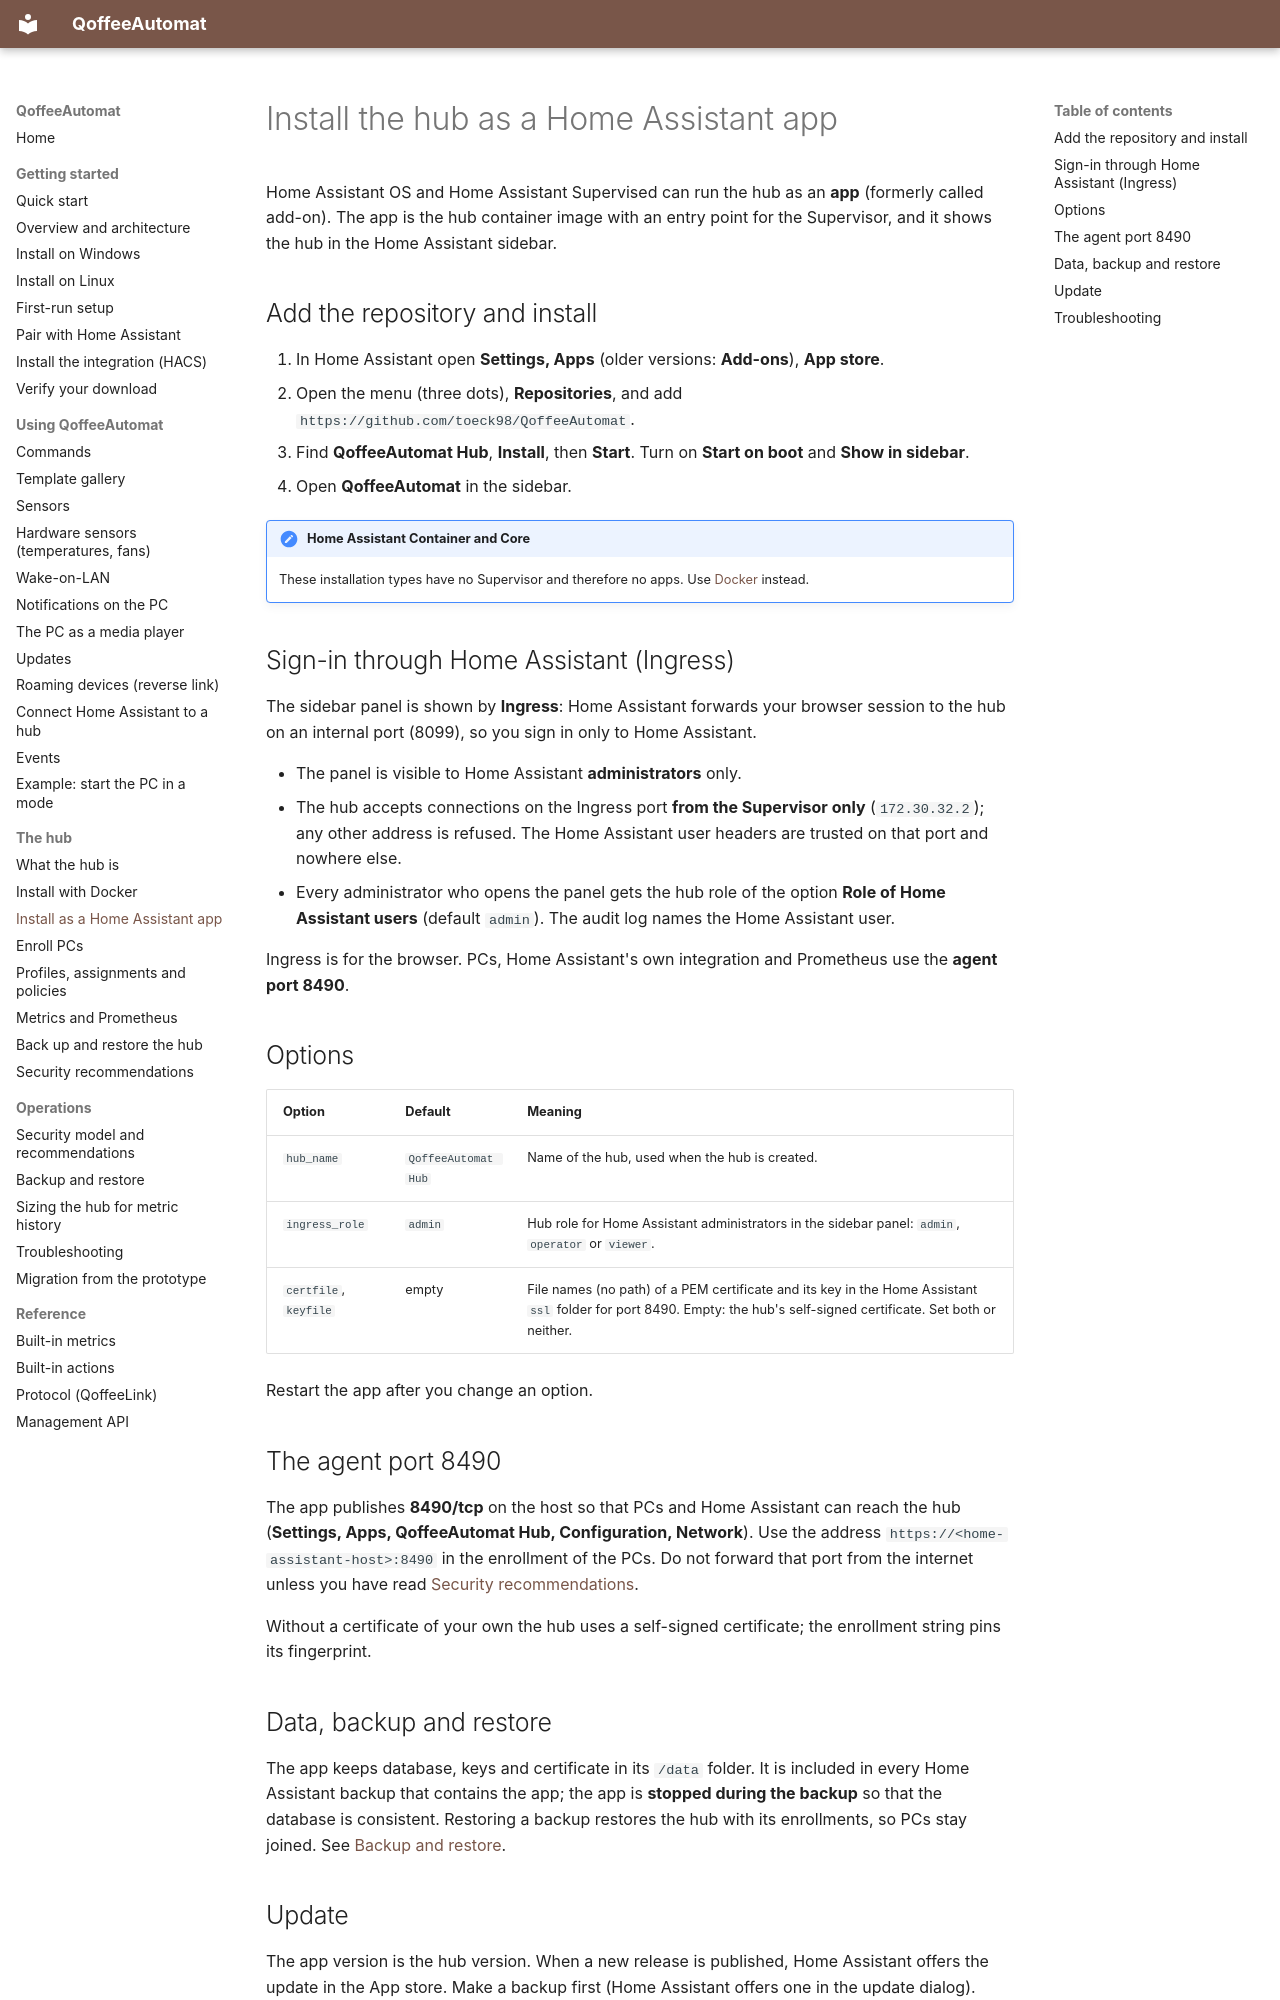

repository: toeck98/QoffeeAutomat · page: user/hub/ha-app/index.html · generator: mkdocs

# Install the hub as a Home Assistant app

Home Assistant OS and Home Assistant Supervised can run the hub as an **app** (formerly called add-on). The app is the hub
container image with an entry point for the Supervisor, and it shows the hub in the Home Assistant sidebar.

## Add the repository and install

1. In Home Assistant open **Settings, Apps** (older versions: **Add-ons**), **App store**.
2. Open the menu (three dots), **Repositories**, and add `https://github.com/toeck98/QoffeeAutomat`.
3. Find **QoffeeAutomat Hub**, **Install**, then **Start**. Turn on **Start on boot** and **Show in sidebar**.
4. Open **QoffeeAutomat** in the sidebar.

!!! note "Home Assistant Container and Core"
    These installation types have no Supervisor and therefore no apps. Use [Docker](docker.md) instead.

## Sign-in through Home Assistant (Ingress)

The sidebar panel is shown by **Ingress**: Home Assistant forwards your browser session to the hub on an internal port (8099),
so you sign in only to Home Assistant.

* The panel is visible to Home Assistant **administrators** only.
* The hub accepts connections on the Ingress port **from the Supervisor only** (`172.30.32.2`); any other address is refused.
  The Home Assistant user headers are trusted on that port and nowhere else.
* Every administrator who opens the panel gets the hub role of the option **Role of Home Assistant users** (default `admin`). The
  audit log names the Home Assistant user.

Ingress is for the browser. PCs, Home Assistant's own integration and Prometheus use the **agent port 8490**.

## Options

| Option | Default | Meaning |
|--------|---------|---------|
| `hub_name` | `QoffeeAutomat Hub` | Name of the hub, used when the hub is created. |
| `ingress_role` | `admin` | Hub role for Home Assistant administrators in the sidebar panel: `admin`, `operator` or `viewer`. |
| `certfile`, `keyfile` | empty | File names (no path) of a PEM certificate and its key in the Home Assistant `ssl` folder for port 8490. Empty: the hub's self-signed certificate. Set both or neither. |

Restart the app after you change an option.

## The agent port 8490

The app publishes **8490/tcp** on the host so that PCs and Home Assistant can reach the hub (**Settings, Apps, QoffeeAutomat Hub,
Configuration, Network**). Use the address `https://<home-assistant-host>:8490` in the enrollment of the PCs. Do not forward that
port from the internet unless you have read [Security recommendations](security.md).

Without a certificate of your own the hub uses a self-signed certificate; the enrollment string pins its fingerprint.

## Data, backup and restore

The app keeps database, keys and certificate in its `/data` folder. It is included in every Home Assistant backup that
contains the app; the app is **stopped during the backup** so that the database is consistent. Restoring a backup restores the
hub with its enrollments, so PCs stay joined. See [Backup and restore](backup.md).
